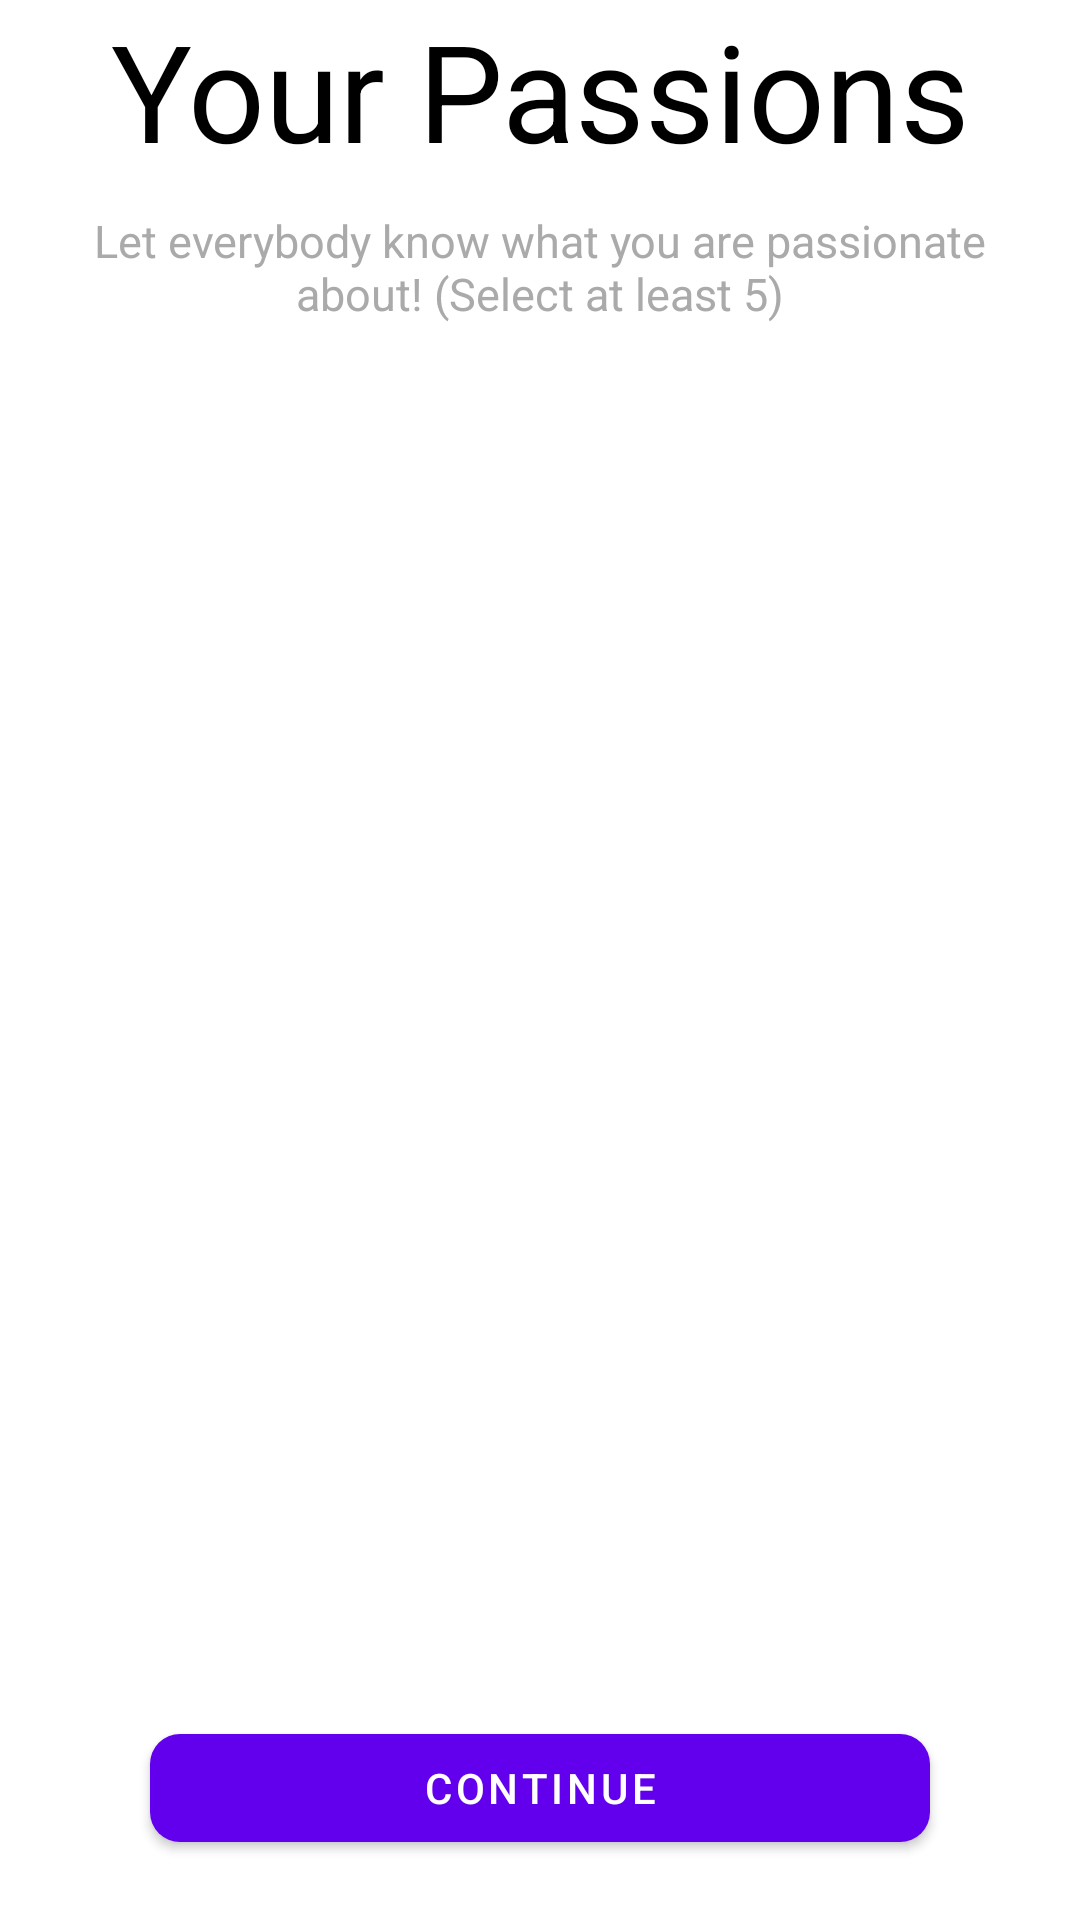

Layout XML and referenced resources for this Android screen:
<!-- AndroidManifest.xml: application theme Theme.Travelize -->
<!-- res/layout/fragment_create_profile2.xml -->
<?xml version="1.0" encoding="utf-8"?>
<androidx.constraintlayout.widget.ConstraintLayout xmlns:android="http://schemas.android.com/apk/res/android"
    xmlns:app="http://schemas.android.com/apk/res-auto"
    xmlns:tools="http://schemas.android.com/tools"
    android:layout_width="match_parent"
    android:layout_height="match_parent"
    tools:context=".main.createprofile.CreateProfileFragment2">

    <include
        android:id="@+id/edit_passions_toolbar"
        layout="@layout/toolbar"
        android:visibility="gone"
        app:layout_constraintEnd_toEndOf="parent"
        app:layout_constraintStart_toStartOf="parent"
        app:layout_constraintTop_toTopOf="parent"/>

    <TextView
        android:id="@+id/passionsLabelTextView"
        android:layout_width="wrap_content"
        android:layout_height="wrap_content"
        android:text="Your Passions"
        android:textAppearance="@style/TextAppearance.AppCompat.Display2"
        android:textColor="@color/black"
        android:visibility="visible"
        app:layout_constraintEnd_toEndOf="parent"
        app:layout_constraintStart_toStartOf="parent"
        app:layout_constraintTop_toBottomOf="@id/edit_passions_toolbar" />

    <TextView
        android:id="@+id/subLabelTextView"
        android:layout_width="0dp"
        android:layout_height="wrap_content"
        android:layout_marginStart="15dp"
        android:layout_marginTop="10dp"
        android:layout_marginEnd="15dp"
        android:gravity="center"
        android:text="Let everybody know what you are passionate about! (Select at least 5)"
        android:textAppearance="@style/TextAppearance.AppCompat.Large"
        android:textColor="@android:color/darker_gray"
        android:textSize="15sp"
        android:visibility="visible"
        app:layout_constraintEnd_toEndOf="parent"
        app:layout_constraintHorizontal_bias="1.0"
        app:layout_constraintStart_toStartOf="parent"
        app:layout_constraintTop_toBottomOf="@+id/passionsLabelTextView" />

    <com.google.android.material.chip.ChipGroup
        android:id="@+id/passionChipGroup"
        android:layout_width="match_parent"
        android:layout_height="0dp"
        android:layout_marginStart="10dp"
        android:layout_marginTop="20dp"
        android:layout_marginEnd="10dp"
        android:layout_marginBottom="20dp"
        android:padding="15dp"
        app:layout_constraintBottom_toTopOf="@+id/continueBtn2"
        app:layout_constraintEnd_toEndOf="parent"
        app:layout_constraintStart_toStartOf="parent"
        app:layout_constraintTop_toBottomOf="@+id/subLabelTextView"
        app:selectionRequired="true"></com.google.android.material.chip.ChipGroup>

    <com.google.android.material.button.MaterialButton
        android:id="@+id/continueBtn2"
        android:layout_width="0dp"
        android:layout_height="wrap_content"
        android:layout_marginStart="50dp"
        android:layout_marginEnd="50dp"
        android:layout_marginBottom="20dp"
        android:text="Continue"
        android:visibility="visible"
        app:cornerRadius="10dp"
        app:layout_constraintBottom_toBottomOf="parent"
        app:layout_constraintEnd_toEndOf="parent"
        app:layout_constraintHorizontal_bias="0.5"
        app:layout_constraintStart_toStartOf="parent" />
</androidx.constraintlayout.widget.ConstraintLayout>
<!-- res/layout/toolbar.xml (included above) -->
<?xml version="1.0" encoding="utf-8"?>
<Toolbar xmlns:android="http://schemas.android.com/apk/res/android"
    xmlns:app="http://schemas.android.com/apk/res-auto"
    android:layout_width="match_parent"
    android:layout_height="wrap_content"
    android:background="@color/white"
    app:theme="@style/CustomToolbarTheme.ToolbarTheme">

    <TextView
        android:id="@+id/toolbarTextView"
        android:layout_width="match_parent"
        android:layout_height="match_parent"
        android:layout_marginEnd="56dp"
        android:background="@null"
        android:gravity="center"
        android:text="Edit Your Passions"
        android:textAppearance="@style/TextAppearance.AppCompat.Large"
        android:textStyle="bold"
        android:visibility="gone" />
</Toolbar>
<!-- resources referenced by this layout -->
<resources>
  <color name="black">#FF000000</color>
  <color name="white">#FFFFFFFF</color>
  <style name="CustomToolbarTheme.ToolbarTheme" parent="@style/ThemeOverlay.AppCompat.ActionBar">
          
          <item name="colorControlNormal">@color/black</item>
      </style>
  <style name="Theme.Travelize" parent="Theme.MaterialComponents.DayNight.DarkActionBar">
          
          <item name="colorPrimary">@color/purple_500</item>
          <item name="colorPrimaryVariant">@color/purple_700</item>
          <item name="colorOnPrimary">@color/white</item>
          
          <item name="colorSecondary">@color/teal_200</item>
          <item name="colorSecondaryVariant">@color/teal_700</item>
          <item name="colorOnSecondary">@color/black</item>
          
          <item name="android:statusBarColor" tools:targetApi="l">?attr/colorPrimaryVariant</item>
          
  
      </style>
  <color name="purple_500">#FF6200EE</color>
  <color name="purple_700">#FF3700B3</color>
  <color name="teal_200">#FF03DAC5</color>
  <color name="teal_700">#FF018786</color>
</resources>
